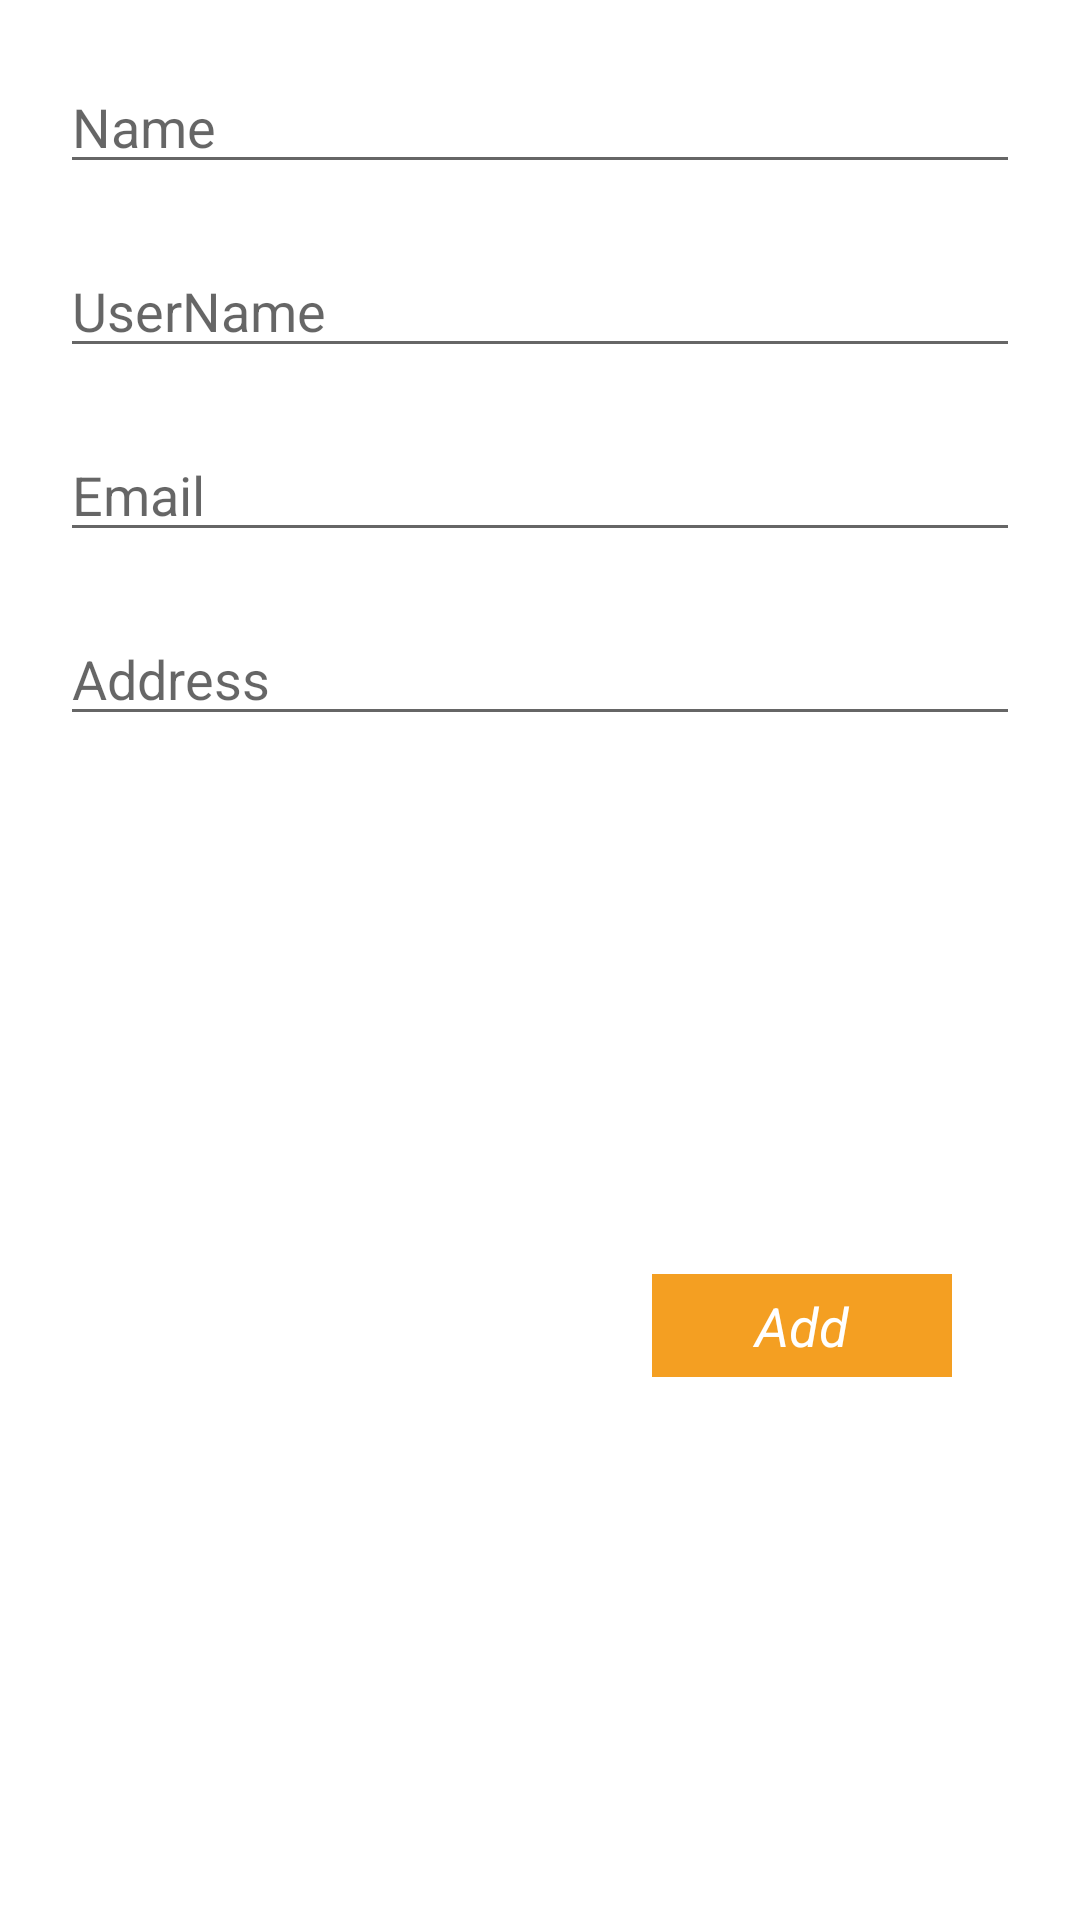

The Android layout XML behind this screen, and the referenced resources:
<!-- AndroidManifest.xml: application theme Theme.VpdMoneyTask -->
<!-- res/layout/users_posts.xml -->
<?xml version="1.0" encoding="utf-8"?>
<androidx.constraintlayout.widget.ConstraintLayout xmlns:android="http://schemas.android.com/apk/res/android"
    xmlns:app="http://schemas.android.com/apk/res-auto"
    xmlns:tools="http://schemas.android.com/tools"
    android:layout_width="match_parent"
    android:layout_height="match_parent"
    android:paddingBottom="20dp">


    <EditText
        android:id="@+id/dialognameTextView"
        android:layout_width="0dp"
        android:layout_height="wrap_content"
        android:layout_marginStart="20dp"
        android:layout_marginTop="20dp"
        android:layout_marginEnd="20dp"
        android:ems="10"
        android:hint="Name"
        android:inputType="textPersonName"
        app:layout_constraintEnd_toEndOf="parent"
        app:layout_constraintStart_toStartOf="parent"
        app:layout_constraintTop_toTopOf="parent" />

    <EditText
        android:id="@+id/dialogusernameTv"
        android:layout_width="0dp"
        android:layout_height="wrap_content"
        android:layout_marginTop="20dp"
        android:ems="10"
        android:gravity="start|top"
        android:hint="UserName"
        android:inputType="textMultiLine"
        app:layout_constraintEnd_toEndOf="@+id/dialognameTextView"
        app:layout_constraintStart_toStartOf="@+id/dialognameTextView"
        app:layout_constraintTop_toBottomOf="@+id/dialognameTextView" />

    <EditText
        android:id="@+id/dialogemailTv"
        android:layout_width="0dp"
        android:layout_height="wrap_content"
        android:layout_marginTop="20dp"
        android:ems="10"
        android:gravity="start|top"
        android:hint="Email"
        android:inputType="textEmailAddress"
        app:layout_constraintEnd_toEndOf="@+id/dialogusernameTv"
        app:layout_constraintStart_toStartOf="@+id/dialogusernameTv"
        app:layout_constraintTop_toBottomOf="@+id/dialogusernameTv" />

    <EditText
        android:id="@+id/dialogaddressTv"
        android:layout_width="0dp"
        android:layout_height="wrap_content"
        android:layout_marginTop="20dp"
        android:ems="10"
        android:gravity="start|top"
        android:hint="Address"
        android:inputType="textEmailAddress"
        app:layout_constraintEnd_toEndOf="@+id/dialogemailTv"
        app:layout_constraintStart_toStartOf="@+id/dialogemailTv"
        app:layout_constraintTop_toBottomOf="@+id/dialogemailTv" />

    <TextView
        android:id="@+id/add_post_textView"
        android:layout_width="100dp"
        android:layout_height="wrap_content"
        android:layout_marginTop="28dp"
        android:layout_marginBottom="10dp"
        android:text="Add"
        android:textAppearance="?android:textAppearanceMedium"
        android:padding="5dp"
        android:textStyle="italic"
        android:gravity="center"
        android:textColor="@color/white"
        android:background="@color/orange"
        app:layout_constraintEnd_toEndOf="parent"
        app:layout_constraintHorizontal_bias="0.836"
        app:layout_constraintBottom_toBottomOf="parent"
        app:layout_constraintStart_toStartOf="parent"
        app:layout_constraintTop_toBottomOf="@+id/dialogaddressTv" />

</androidx.constraintlayout.widget.ConstraintLayout>
<!-- resources referenced by this layout -->
<resources>
  <color name="orange">#F49F22</color>
  <color name="white">#FFFFFFFF</color>
  <style name="Theme.VpdMoneyTask" parent="Theme.MaterialComponents.DayNight.DarkActionBar">
          
          <item name="colorPrimary">@color/purple_500</item>
          <item name="colorPrimaryVariant">@color/purple_700</item>
          <item name="colorOnPrimary">@color/white</item>
          
          <item name="colorSecondary">@color/teal_200</item>
          <item name="colorSecondaryVariant">@color/teal_700</item>
          <item name="colorOnSecondary">@color/black</item>
          
          <item name="android:statusBarColor" tools:targetApi="l">?attr/colorPrimaryVariant</item>
          
      </style>
  <color name="purple_500">#FF6200EE</color>
  <color name="purple_700">#FF3700B3</color>
  <color name="teal_200">#FF03DAC5</color>
  <color name="teal_700">#FF018786</color>
  <color name="black">#FF000000</color>
</resources>
